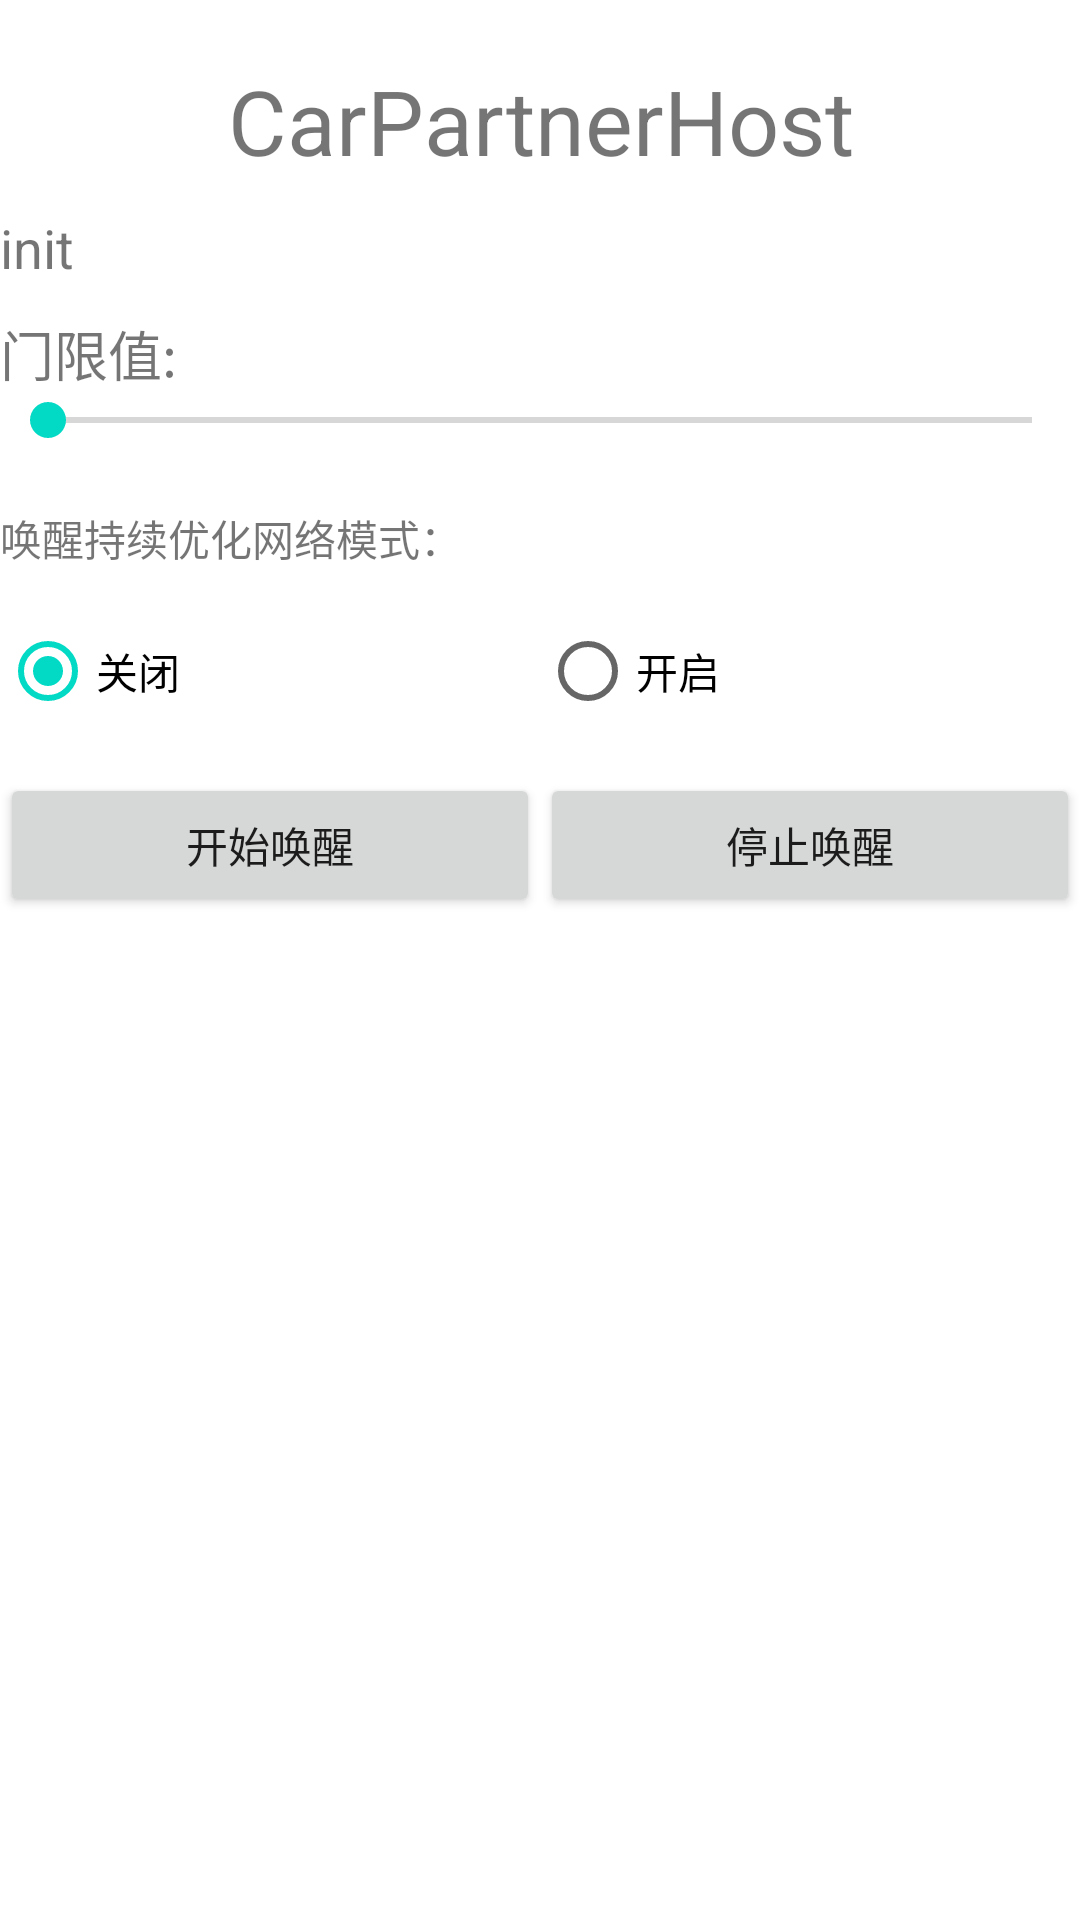

Layout XML and referenced resources for this Android screen:
<!-- AndroidManifest.xml: application theme Theme.CarPartnerHost -->
<!-- res/layout/wake_activity.xml -->
<?xml version="1.0" encoding="utf-8"?>
<LinearLayout xmlns:android="http://schemas.android.com/apk/res/android"
    android:layout_width="match_parent"
    android:layout_height="match_parent"
    android:layout_marginLeft="5dp"
    android:layout_marginRight="5dp"
    android:orientation="vertical">

    <LinearLayout
        android:layout_width="match_parent"
        android:layout_height="wrap_content"
        android:gravity="center"
        android:paddingTop="20dp">

        <TextView
            android:layout_width="0dp"
            android:layout_height="wrap_content"
            android:layout_weight="1"
            android:gravity="center_horizontal"
            android:text="@string/app_name"
            android:textSize="30sp" />
    </LinearLayout>

    <TextView
        android:layout_width="wrap_content"
        android:layout_height="wrap_content"
        android:layout_marginTop="10dp"
        android:text="init"
        android:textSize="18sp" />

    <LinearLayout
        android:layout_width="match_parent"
        android:layout_height="wrap_content"
        android:layout_marginTop="10dip"
        android:orientation="vertical">

        <TextView
            android:id="@+id/txt_thresh"
            android:layout_width="wrap_content"
            android:layout_height="wrap_content"
            android:text="门限值:"
            android:textSize="18sp" />

        <SeekBar
            android:id="@+id/seekBar_thresh"
            android:layout_width="match_parent"
            android:layout_height="wrap_content"
            android:layout_marginBottom="10dp" />
    </LinearLayout>

    <TextView
        android:id="@+id/resource"
        android:layout_width="wrap_content"
        android:layout_height="wrap_content"
        android:layout_marginTop="10dip"
        android:text="唤醒持续优化网络模式：" />

    <RadioGroup
        android:id="@+id/ivw_net_mode"
        android:layout_width="match_parent"
        android:layout_height="wrap_content"
        android:layout_marginTop="10dip"
        android:weightSum="2"
        android:orientation="horizontal">

        <RadioButton
            android:id="@+id/mode_close"
            android:layout_width="0dp"
            android:layout_weight="1"
            android:layout_height="wrap_content"
            android:text="关闭"
            android:checked="true" />

        <RadioButton
            android:id="@+id/mode_open"
            android:layout_width="0dp"
            android:layout_weight="1"
            android:layout_height="wrap_content"
            android:text="开启" />
    </RadioGroup>


    <LinearLayout
        android:layout_width="match_parent"
        android:layout_height="wrap_content"
        android:layout_marginTop="10dip"
        android:orientation="horizontal">

        <Button
            android:id="@+id/btn_start"
            android:layout_width="0dp"
            android:layout_height="wrap_content"
            android:layout_weight="1"
            android:text="开始唤醒" />

        <Button
            android:id="@+id/btn_stop"
            android:layout_width="0dp"
            android:layout_height="wrap_content"
            android:layout_weight="1"
            android:text="停止唤醒" />
    </LinearLayout>

    <ScrollView
        android:layout_width="wrap_content"
        android:layout_height="wrap_content"
        android:paddingTop="20dp">

        <TextView
            android:id="@+id/txt_show_msg"
            android:layout_width="wrap_content"
            android:layout_height="wrap_content"
            android:paddingTop="20dp" />
    </ScrollView>

</LinearLayout>
<!-- resources referenced by this layout -->
<resources>
  <string name="app_name">CarPartnerHost</string>
  <style name="Theme.CarPartnerHost" parent="Theme.MaterialComponents.DayNight.DarkActionBar">
          
          <item name="colorPrimary">@color/purple_500</item>
          <item name="colorPrimaryVariant">@color/purple_700</item>
          <item name="colorOnPrimary">@color/white</item>
          
          <item name="colorSecondary">@color/teal_200</item>
          <item name="colorSecondaryVariant">@color/teal_700</item>
          <item name="colorOnSecondary">@color/black</item>
          
          <item name="android:statusBarColor">?attr/colorPrimaryVariant</item>
          
      </style>
  <!-- not gathered from this repository: default colours our renderer supplied (Android Studio template values) -->
  <color name="purple_500">#FF6200EE</color>
  <color name="purple_700">#FF3700B3</color>
  <color name="teal_200">#FF03DAC5</color>
  <color name="teal_700">#FF018786</color>
  <color name="black">#FF000000</color>
  <color name="white">#FFFFFFFF</color>
</resources>
